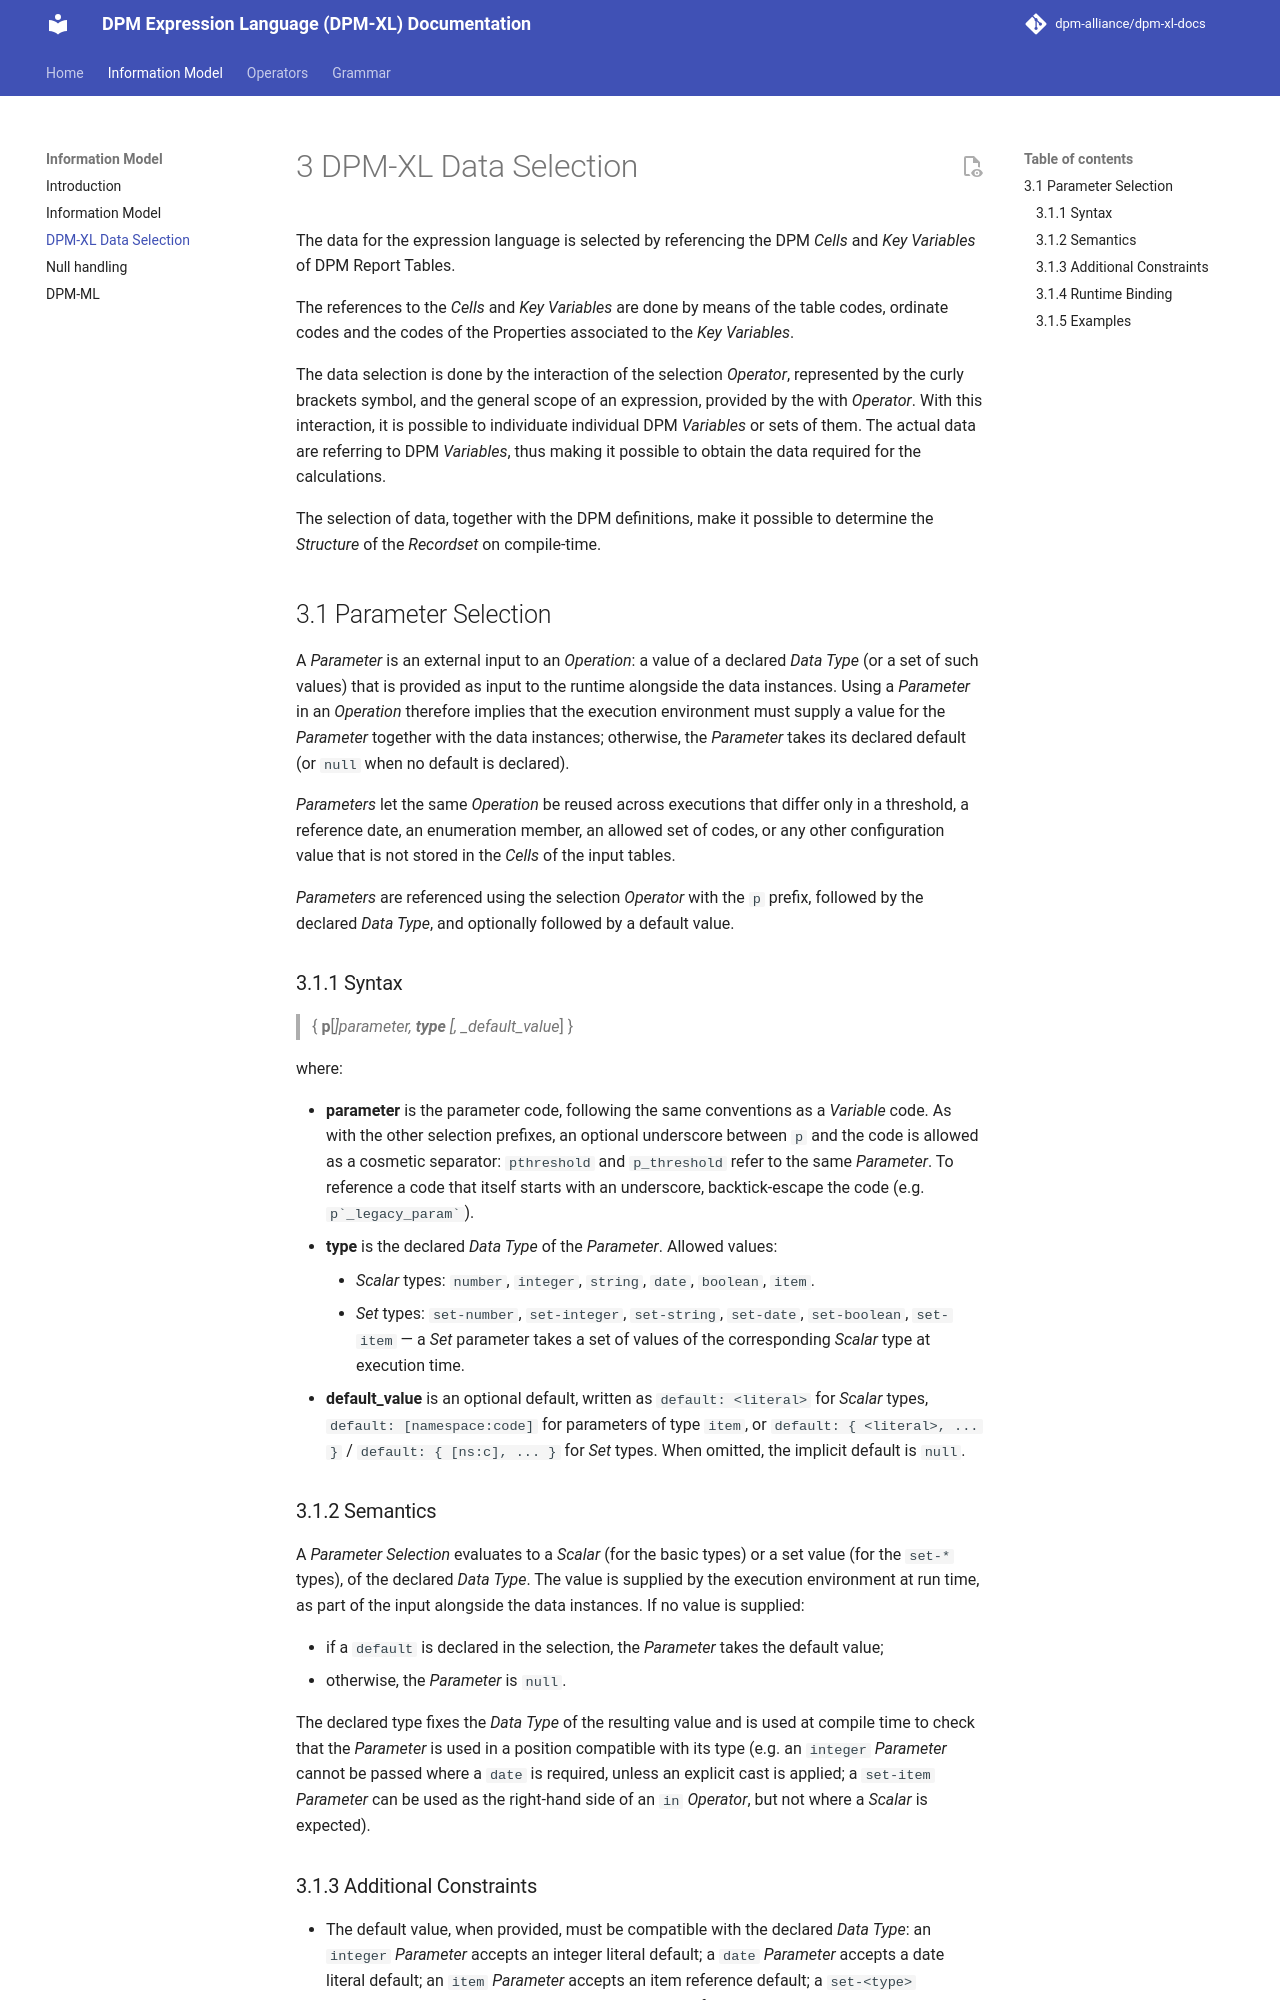

repository: dpm-alliance/dpm-xl-docs · page: 0.11/information-model/03-data-selection/index.html · generator: mkdocs

# 3 DPM-XL Data Selection

The data for the expression language is selected by referencing the DPM *Cells* and *Key Variables* of DPM Report Tables.

The references to the *Cells* and *Key Variables* are done by means of the table codes, ordinate codes and the codes of the Properties associated to the *Key Variables*.

The data selection is done by the interaction of the selection *Operator*, represented by the curly brackets symbol, and the general scope of an expression, provided by the with *Operator*. With this interaction, it is possible to individuate individual DPM *Variables* or sets of them. The actual data are referring to DPM *Variables*, thus making it possible to obtain the data required for the calculations.

The selection of data, together with the DPM definitions, make it possible to determine the *Structure* of the *Recordset* on compile-time.

## 3.1 Parameter Selection

A *Parameter* is an external input to an *Operation*: a value of a declared *Data Type* (or a set of such values) that is provided as input to the runtime alongside the data instances. Using a *Parameter* in an *Operation* therefore implies that the execution environment must supply a value for the *Parameter* together with the data instances; otherwise, the *Parameter* takes its declared default (or `null` when no default is declared).

*Parameters* let the same *Operation* be reused across executions that differ only in a threshold, a reference date, an enumeration member, an allowed set of codes, or any other configuration value that is not stored in the *Cells* of the input tables.

*Parameters* are referenced using the selection *Operator* with the `p` prefix, followed by the declared *Data Type*, and optionally followed by a default value.

### 3.1.1 Syntax

> { **p**[_]parameter, **type** [, _default_value_] }

where:

- **parameter** is the parameter code, following the same conventions as a *Variable* code. As with the other selection prefixes, an optional underscore between `p` and the code is allowed as a cosmetic separator: `pthreshold` and `p_threshold` refer to the same *Parameter*. To reference a code that itself starts with an underscore, backtick-escape the code (e.g. `` p`_legacy_param` ``).
- **type** is the declared *Data Type* of the *Parameter*. Allowed values:
    - *Scalar* types: `number`, `integer`, `string`, `date`, `boolean`, `item`.
    - *Set* types: `set-number`, `set-integer`, `set-string`, `set-date`, `set-boolean`, `set-item` — a *Set* parameter takes a set of values of the corresponding *Scalar* type at execution time.
- **default_value** is an optional default, written as `default: <literal>` for *Scalar* types, `default: [namespace:code]` for parameters of type `item`, or `default: { <literal>, ... }` / `default: { [ns:c], ... }` for *Set* types. When omitted, the implicit default is `null`.

### 3.1.2 Semantics

A *Parameter Selection* evaluates to a *Scalar* (for the basic types) or a set value (for the `set-*` types), of the declared *Data Type*. The value is supplied by the execution environment at run time, as part of the input alongside the data instances. If no value is supplied:

- if a `default` is declared in the selection, the *Parameter* takes the default value;
- otherwise, the *Parameter* is `null`.

The declared type fixes the *Data Type* of the resulting value and is used at compile time to check that the *Parameter* is used in a position compatible with its type (e.g. an `integer` *Parameter* cannot be passed where a `date` is required, unless an explicit cast is applied; a `set-item` *Parameter* can be used as the right-hand side of an `in` *Operator*, but not where a *Scalar* is expected).
